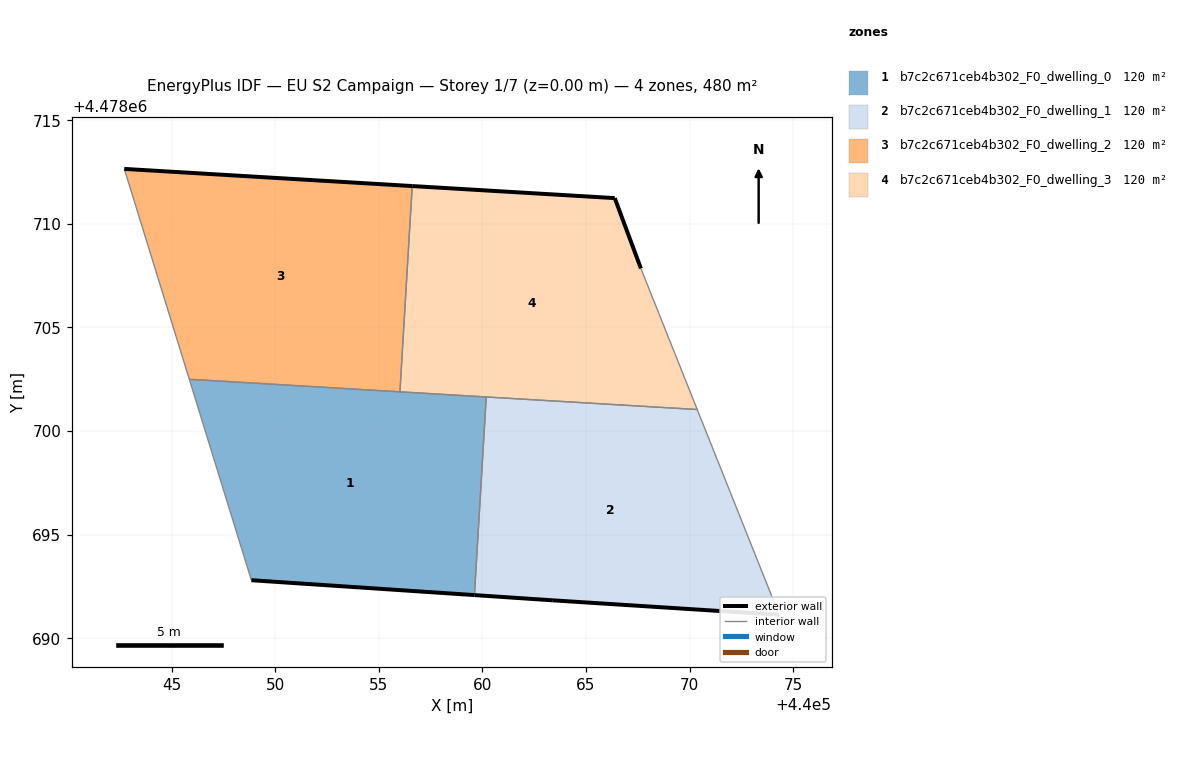
=== STOREY PLAN SPEC (per zone: floor XY polygon, exterior-wall plan segments, windows/doors) ===
zone 1: b7c2c671ceb4b302_F0_dwelling_0  (119.9 m²)
  floor: (440059.62, 4478692.08) (440060.19, 4478701.64) (440045.85, 4478702.50) (440048.85, 4478692.80)
  exterior wall: (440059.62, 4478692.08) – (440048.85, 4478692.80)  [10.8 m]
  interior walls: 4
zone 2: b7c2c671ceb4b302_F0_dwelling_1  (119.9 m²)
  floor: (440074.33, 4478691.13) (440070.37, 4478701.04) (440060.19, 4478701.64) (440059.62, 4478692.08) (440063.40, 4478691.83)
  exterior wall: (440074.33, 4478691.13) – (440063.40, 4478691.83)  [10.9 m]
  exterior wall: (440063.40, 4478691.83) – (440059.62, 4478692.08)  [3.8 m]
  interior walls: 3
zone 3: b7c2c671ceb4b302_F0_dwelling_2  (119.9 m²)
  floor: (440056.02, 4478701.89) (440056.61, 4478711.83) (440042.72, 4478712.65) (440045.85, 4478702.50)
  exterior wall: (440042.72, 4478712.65) – (440056.61, 4478711.83)  [13.9 m]
  interior walls: 3
zone 4: b7c2c671ceb4b302_F0_dwelling_3  (119.9 m²)
  floor: (440070.37, 4478701.04) (440067.65, 4478707.85) (440066.39, 4478711.24) (440056.61, 4478711.83) (440056.02, 4478701.89)
  exterior wall: (440056.61, 4478711.83) – (440066.39, 4478711.24)  [9.8 m]
  exterior wall: (440066.39, 4478711.24) – (440067.65, 4478707.85)  [3.6 m]
  interior walls: 4

=== DERIVED (storey summary) ===
Building: EU S2 Campaign
Storey: 1 of 7  (floor level z = 0.00 m)
Storey gross floor area: 479.7 m²
Zones on this storey: 4
  - b7c2c671ceb4b302_F0_dwelling_0: floor 119.9 m²; exterior wall 10.8 m (32.4 m²); WWR 0.0%
  - b7c2c671ceb4b302_F0_dwelling_1: floor 119.9 m²; exterior wall 14.7 m (44.2 m²); WWR 0.0%
  - b7c2c671ceb4b302_F0_dwelling_2: floor 119.9 m²; exterior wall 13.9 m (41.8 m²); WWR 0.0%
  - b7c2c671ceb4b302_F0_dwelling_3: floor 119.9 m²; exterior wall 13.4 m (40.3 m²); WWR 0.0%
Zone adjacency (shared interzone walls):
  - b7c2c671ceb4b302_F0_dwelling_0 ↔ b7c2c671ceb4b302_F0_dwelling_1
  - b7c2c671ceb4b302_F0_dwelling_0 ↔ b7c2c671ceb4b302_F0_dwelling_2
  - b7c2c671ceb4b302_F0_dwelling_0 ↔ b7c2c671ceb4b302_F0_dwelling_3
  - b7c2c671ceb4b302_F0_dwelling_1 ↔ b7c2c671ceb4b302_F0_dwelling_3
  - b7c2c671ceb4b302_F0_dwelling_2 ↔ b7c2c671ceb4b302_F0_dwelling_3